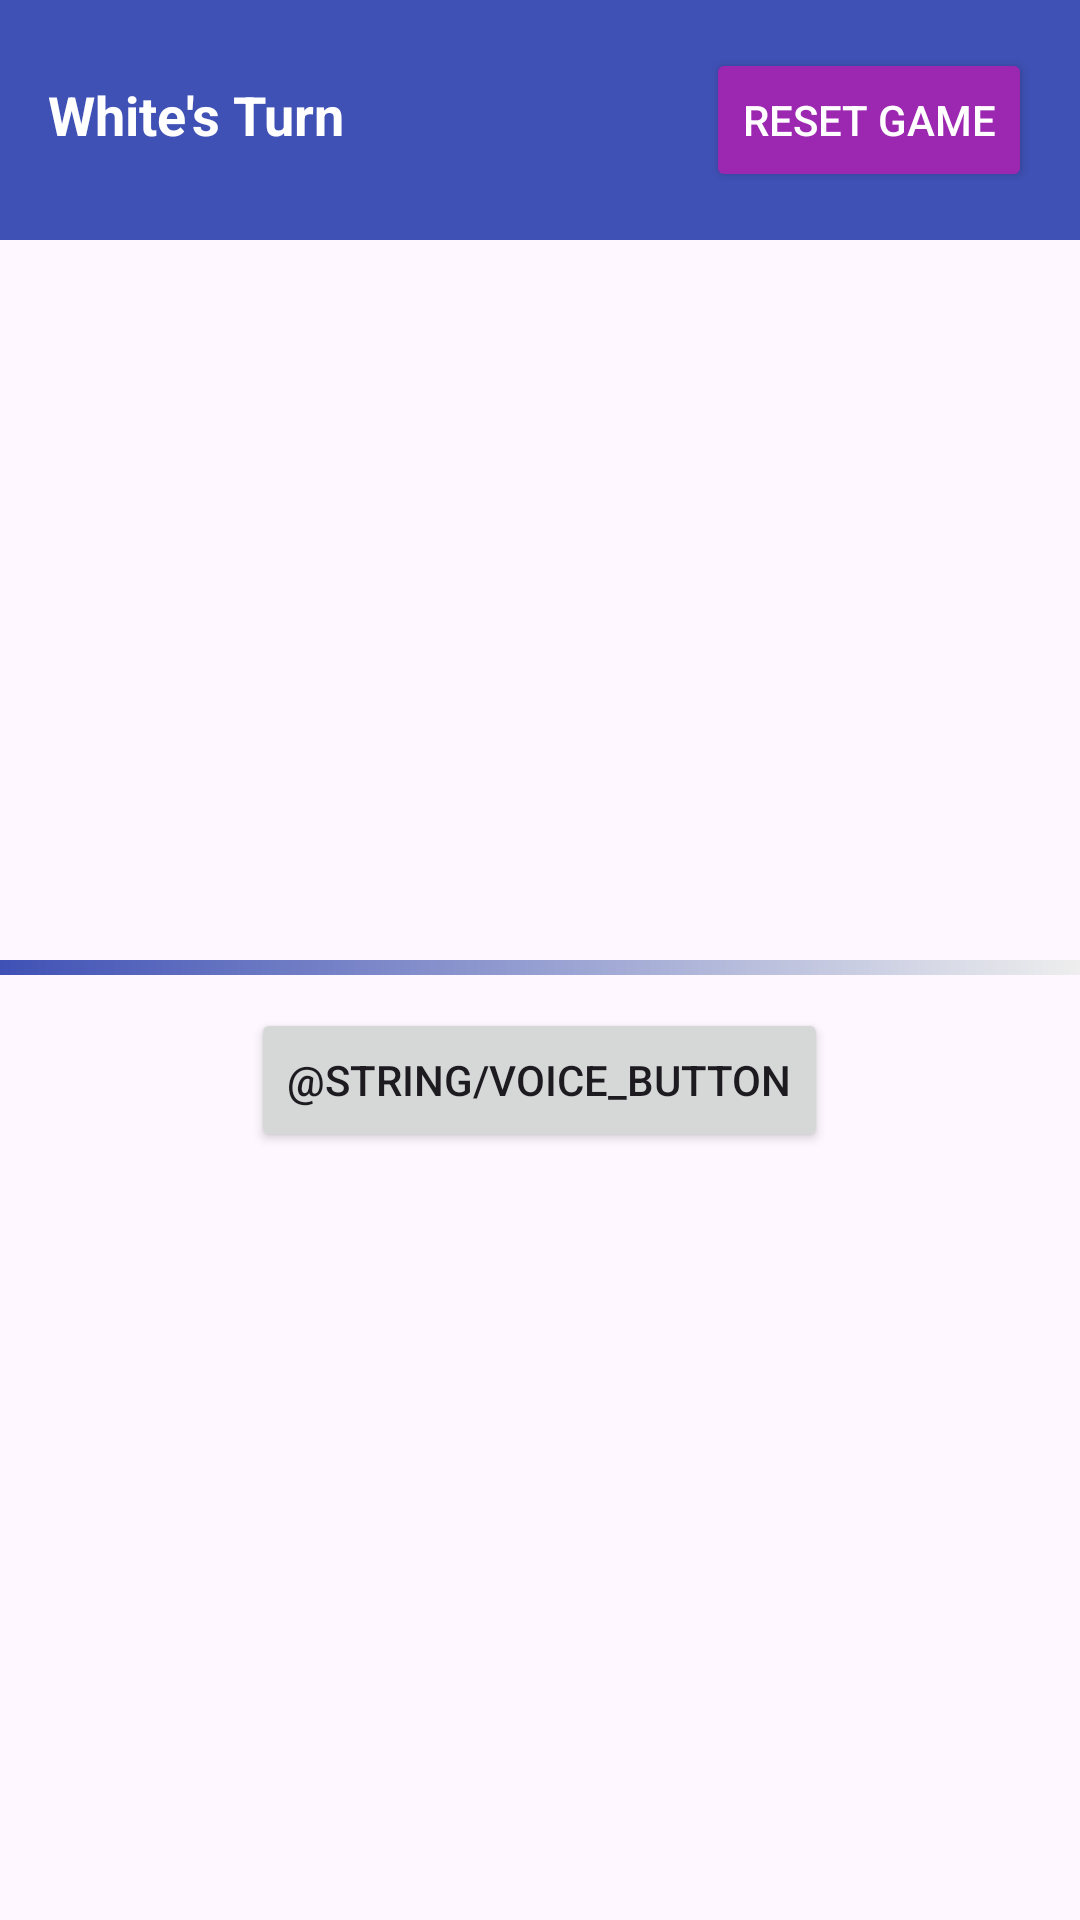

Layout XML and referenced resources for this Android screen:
<!-- AndroidManifest.xml: application theme Theme.TheChessLearningGame -->
<!-- res/layout/activity_stockfish.xml -->
<?xml version="1.0" encoding="utf-8"?>
<RelativeLayout xmlns:android="http://schemas.android.com/apk/res/android"
    xmlns:tools="http://schemas.android.com/tools"
    android:layout_width="match_parent"
    android:layout_height="match_parent"
    tools:context=".StockfishActivity">

    <GridView
        android:id="@+id/chessboard"
        android:layout_width="wrap_content"
        android:layout_height="wrap_content"
        android:numColumns="8"
        android:stretchMode="columnWidth"
        android:gravity="center"
        android:layout_centerInParent="true"
        android:horizontalSpacing="0dp"
        android:verticalSpacing="0dp"
        android:padding="0dp"/>

    <ProgressBar
        android:id="@+id/progressBar"
        style="?android:attr/progressBarStyleHorizontal"
        android:layout_width="match_parent"
        android:layout_height="5dp"
        android:max="100"
        android:progress="100"
        android:progressDrawable="@drawable/progress_gradient"
        android:scaleX="1"
        android:layout_below="@id/chessboard"
        android:layout_centerHorizontal="true"
        android:layout_marginBottom="8dp"/>

    <Button
        android:id="@+id/voiceButton"
        android:layout_width="wrap_content"
        android:layout_height="wrap_content"
        android:text="@string/voice_button"
        android:layout_below="@id/chessboard"
        android:layout_centerHorizontal="true"
        android:layout_marginTop="16dp"/>

    <LinearLayout
        android:id="@+id/topBar"
        android:layout_width="match_parent"
        android:layout_height="wrap_content"
        android:orientation="horizontal"
        android:padding="16dp"
        android:background="#3F51B5"
        android:layout_alignParentTop="true">

        <TextView
            android:id="@+id/turnIndicator"
            android:layout_width="0dp"
            android:layout_height="wrap_content"
            android:layout_weight="1"
            android:textSize="18sp"
            android:textColor="#FFFFFF"
            android:textStyle="bold"
            android:text="@string/white_s_turn"/>

        <Button
            android:id="@+id/resetButton"
            android:layout_width="wrap_content"
            android:layout_height="wrap_content"
            android:text="@string/resetBtn"
            android:paddingHorizontal="12dp"
            android:backgroundTint="#9C27B0"
            android:textColor="#FFFFFF"/>

    </LinearLayout>

</RelativeLayout>
<!-- resources referenced by this layout -->
<resources>
  <!-- drawable progress_gradient (drawable) -->
  <?xml version="1.0" encoding="utf-8"?>
  <layer-list xmlns:android="http://schemas.android.com/apk/res/android">
      <item android:id="@android:id/progress">
          <clip>
              <shape>
                  <gradient
                      android:startColor="#3F51B5"
                      android:endColor="#EEEEEE"
                      android:angle="0" />
              </shape>
          </clip>
      </item>
  </layer-list>
  <string name="resetBtn">Reset game</string>
  <string name="voice_button">Zapnúť mikrofón</string>
  <string name="white_s_turn">White\'s Turn</string>
  <style name="Theme.TheChessLearningGame" parent="Base.Theme.TheChessLearningGame" />
  <style name="Base.Theme.TheChessLearningGame" parent="Theme.Material3.Light.NoActionBar">
          <item name="colorPrimary">@color/colorPrimary</item>
          <item name="colorPrimaryContainer">@color/colorPrimaryDark</item>
          <item name="colorOnPrimary">@color/white</item>
  
          <item name="colorSurface">@color/colorPrimary</item>
          <item name="colorOnSurface">@color/white</item>
          <item name="colorSurfaceVariant">@color/colorPrimary</item>
      </style>
  <color name="colorPrimary">#3F51B5</color>
  <color name="colorPrimaryDark">#303F9F</color>
  <color name="white">#FFFFFFFF</color>
</resources>
